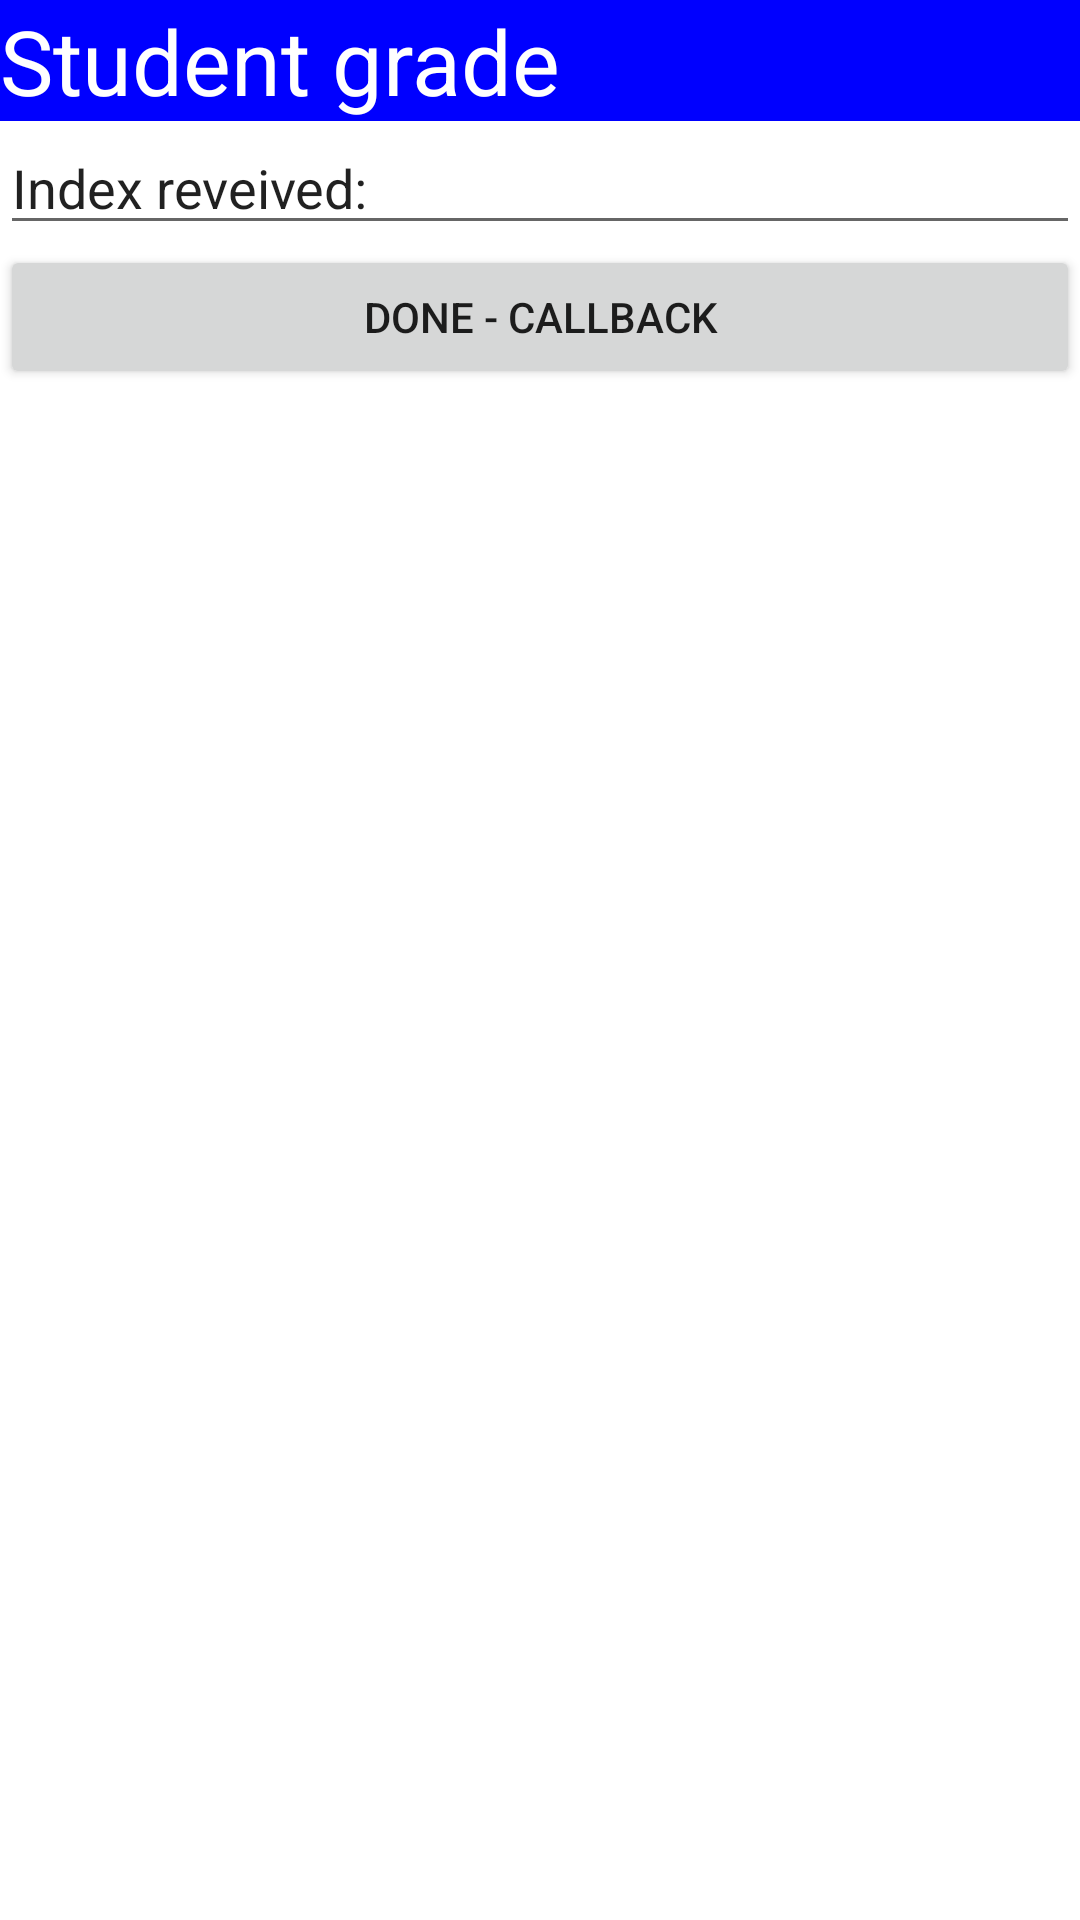

Reconstruct the res/layout file that produces this screen, plus the resources it refers to.
<!-- AndroidManifest.xml: application theme Theme.Application_activities -->
<!-- res/layout/activity_student_grade.xml -->
<?xml version="1.0" encoding="utf-8"?>

<LinearLayout xmlns:android="http://schemas.android.com/apk/res/android"
    android:layout_width="wrap_content"
    android:layout_height="wrap_content"
    android:layout_gravity="right|bottom"
    android:layout_margin="10dp"
    android:background="@android:color/transparent"
    android:orientation="vertical" >
    <TextView
        android:layout_width="match_parent"
        android:layout_height="wrap_content"
        android:background="#ff0000ff"
        android:text="Student grade"
        android:textColor="#ffffffff"
        android:textSize="30sp" />
    <EditText
        android:id="@+id/txtDataReceived"
        android:layout_width="match_parent"
        android:layout_height="wrap_content"
        android:text="Index reveived:" />
    <Button
        android:id="@+id/btnDone"
        android:layout_width="match_parent"
        android:layout_height="wrap_content"
        android:text="Done - Callback" />
</LinearLayout>
<!-- resources referenced by this layout -->
<resources>
  <style name="Theme.Application_activities" parent="Theme.MaterialComponents.DayNight.DarkActionBar">
          
          <item name="colorPrimary">@color/purple_500</item>
          <item name="colorPrimaryVariant">@color/purple_700</item>
          <item name="colorOnPrimary">@color/white</item>
          
          <item name="colorSecondary">@color/teal_200</item>
          <item name="colorSecondaryVariant">@color/teal_700</item>
          <item name="colorOnSecondary">@color/black</item>
          
          <item name="android:statusBarColor" tools:targetApi="l">?attr/colorPrimaryVariant</item>
          
      </style>
  <!-- not gathered from this repository: default colours our renderer supplied (Android Studio template values) -->
  <color name="purple_500">#FF6200EE</color>
  <color name="purple_700">#FF3700B3</color>
  <color name="teal_200">#FF03DAC5</color>
  <color name="teal_700">#FF018786</color>
  <color name="black">#FF000000</color>
  <color name="white">#FFFFFFFF</color>
</resources>
